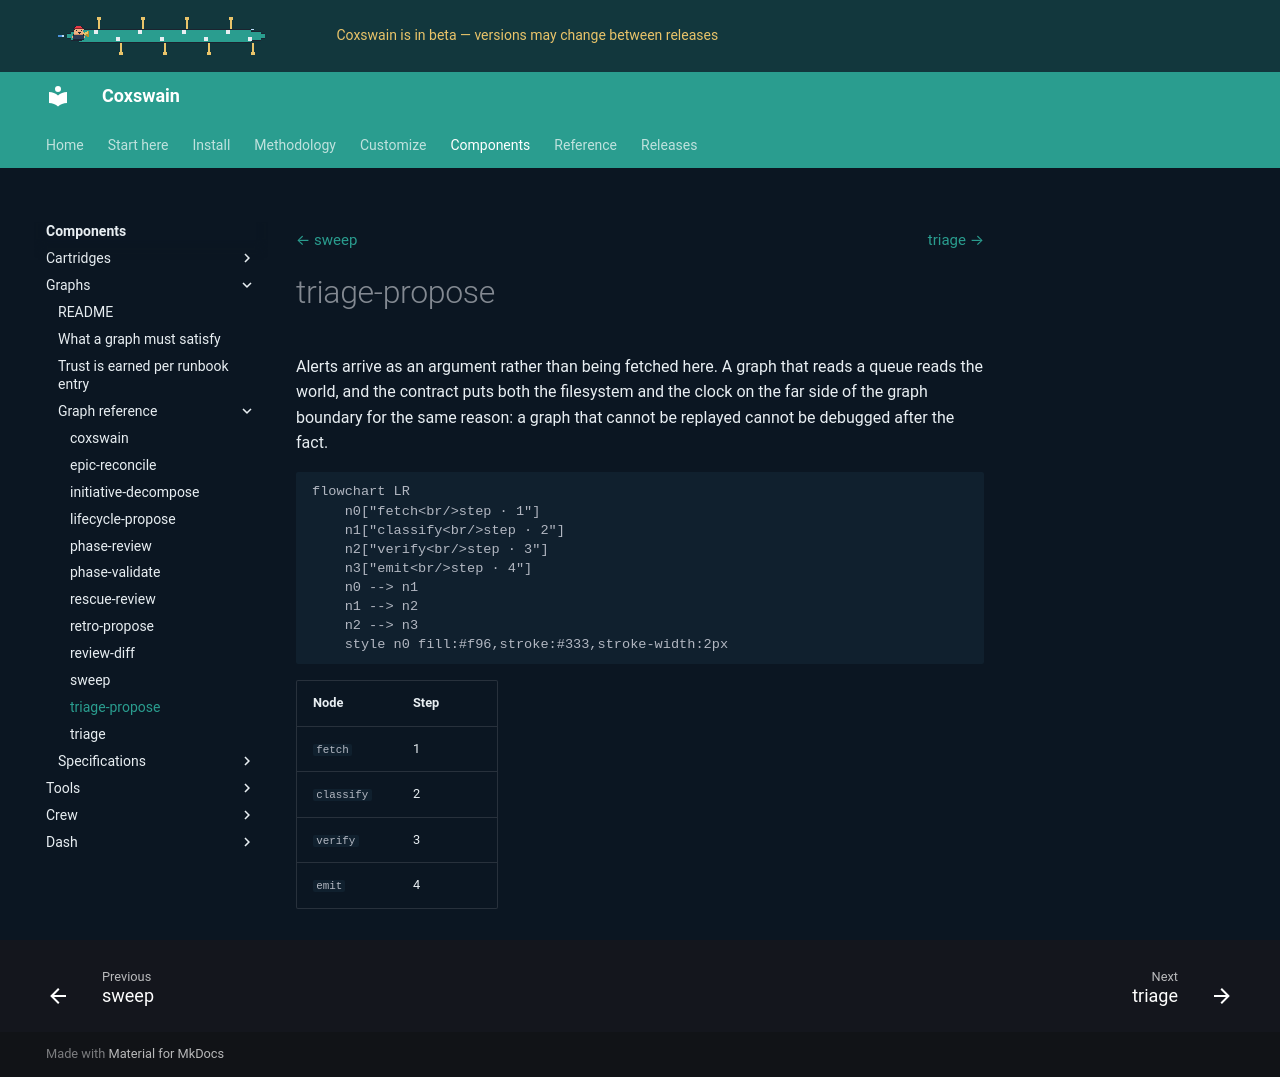

repository: ppfenning/coxswain · page: 2026.11.9/components/graphs/docs/graphs/triage-propose/index.html · generator: mkdocs

# triage-propose

Alerts arrive as an argument rather than being fetched here. A graph that reads a queue reads the world, and the contract puts both the filesystem and the clock on the far side of the graph boundary for the same reason: a graph that cannot be replayed cannot be debugged after the fact.

```mermaid
flowchart LR
    n0["fetch<br/>step · 1"]
    n1["classify<br/>step · 2"]
    n2["verify<br/>step · 3"]
    n3["emit<br/>step · 4"]
    n0 --> n1
    n1 --> n2
    n2 --> n3
    style n0 fill:#f96,stroke:#333,stroke-width:2px
```

| Node | Step |
|---|---|
| `fetch` | 1 |
| `classify` | 2 |
| `verify` | 3 |
| `emit` | 4 |
